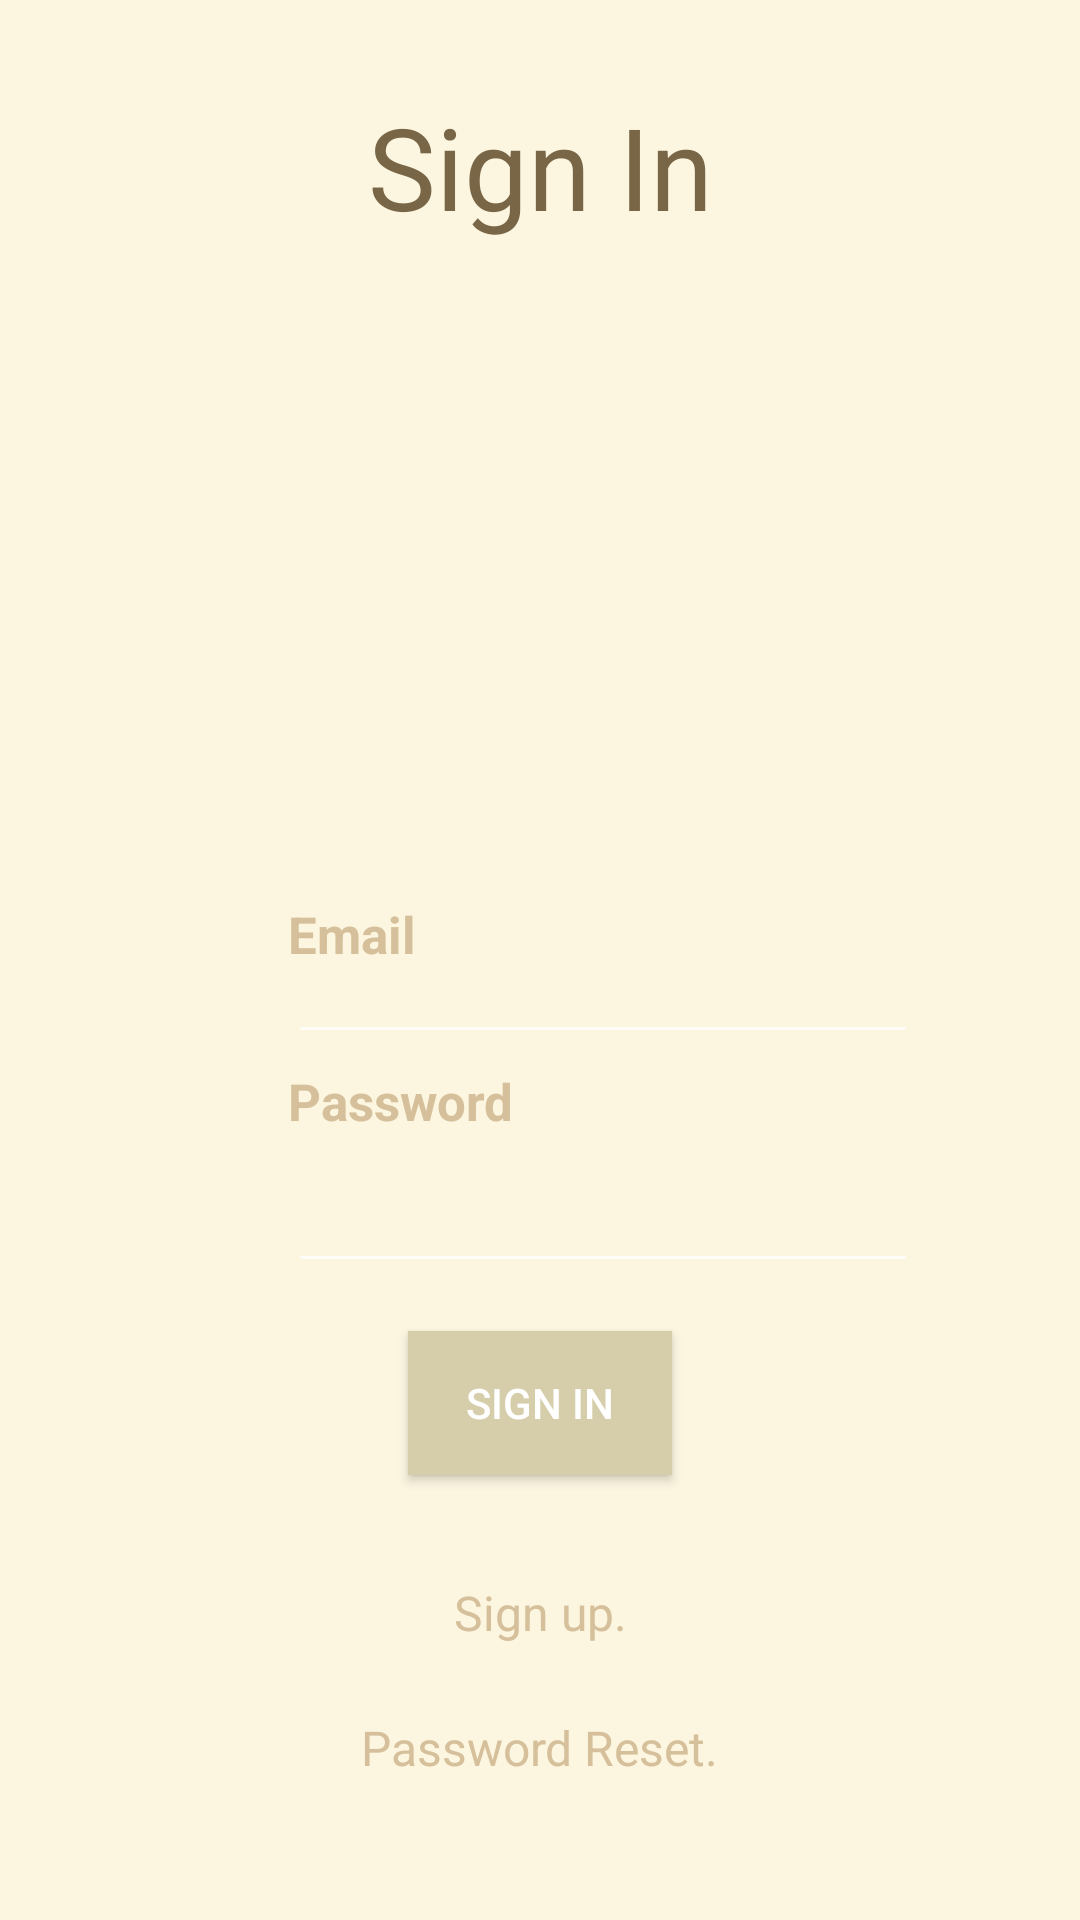

Layout XML and referenced resources for this Android screen:
<!-- AndroidManifest.xml: activity theme Theme.NoPreviewWindow -->
<!-- res/layout/activity_sign_in.xml -->
<?xml version="1.0" encoding="utf-8"?>

<androidx.constraintlayout.widget.ConstraintLayout xmlns:android="http://schemas.android.com/apk/res/android"
    xmlns:app="http://schemas.android.com/apk/res-auto"
    xmlns:tools="http://schemas.android.com/tools"
    android:layout_width="match_parent"
    android:layout_height="match_parent"
    tools:context=".SignUpActivity"
    android:background="#fcf6e0">


    <EditText
        android:id="@+id/editText2"
        android:layout_width="wrap_content"
        android:layout_height="wrap_content"
        android:layout_marginStart="96dp"
        android:layout_marginTop="310dp"
        android:ems="10"
        android:inputType="textEmailAddress"
        android:textColor="#796647"
        app:layout_constraintStart_toStartOf="parent"
        app:layout_constraintTop_toTopOf="parent" />

    <TextView
        android:id="@+id/textView"
        android:layout_width="wrap_content"
        android:layout_height="wrap_content"
        android:layout_marginStart="96dp"
        android:layout_marginTop="300dp"
        android:text="Email"
        android:textColor="#d6c09b"
        android:textSize="17sp"
        android:textStyle="bold"
        app:layout_constraintStart_toStartOf="parent"
        app:layout_constraintTop_toTopOf="parent" />

    <TextView
        android:id="@+id/textView2"
        android:layout_width="wrap_content"
        android:layout_height="wrap_content"
        android:layout_marginStart="96dp"
        android:layout_marginBottom="8dp"
        android:text="Password"
        android:textColor="#d6c09b"
        android:textSize="17sp"

        android:textStyle="bold"
        app:layout_constraintBottom_toTopOf="@+id/editText"
        app:layout_constraintStart_toStartOf="parent" />

    <Button
        android:id="@+id/button"
        android:layout_width="wrap_content"
        android:layout_height="wrap_content"
        android:layout_marginStart="160dp"
        android:layout_marginTop="16dp"
        android:layout_marginEnd="160dp"
        android:background="#d6ceab"
        android:text="Sign In"
        android:textColor="#FFFFFF"
        app:layout_constraintEnd_toEndOf="parent"
        app:layout_constraintStart_toStartOf="parent"
        app:layout_constraintTop_toBottomOf="@+id/editText" />

    <TextView
        android:id="@+id/textView3"
        android:layout_width="wrap_content"
        android:layout_height="wrap_content"
        android:layout_marginStart="120dp"
        android:layout_marginTop="35dp"
        android:layout_marginEnd="120dp"
        android:text="Sign up."
        android:textColor="#d6c09b"
        android:textSize="16sp"
        app:layout_constraintEnd_toEndOf="parent"
        app:layout_constraintStart_toStartOf="parent"
        app:layout_constraintTop_toBottomOf="@+id/button" />

    <TextView
        android:id="@+id/textView4"
        android:layout_width="wrap_content"
        android:layout_height="wrap_content"
        android:layout_marginStart="132dp"
        android:layout_marginTop="80dp"
        android:layout_marginEnd="132dp"
        android:text="Password Reset."
        android:textColor="#d6c09b"
        android:textSize="16sp"
        app:layout_constraintEnd_toEndOf="parent"
        app:layout_constraintStart_toStartOf="parent"
        app:layout_constraintTop_toBottomOf="@+id/button" />

    <EditText
        android:id="@+id/editText"
        android:layout_width="wrap_content"
        android:layout_height="wrap_content"
        android:layout_marginStart="96dp"
        android:layout_marginTop="35dp"
        android:ems="10"
        android:inputType="textPassword"
        android:textColor="#796647"
        app:layout_constraintStart_toStartOf="parent"
        app:layout_constraintTop_toBottomOf="@+id/editText2" />

    <TextView
        android:id="@+id/textView5"
        android:layout_width="wrap_content"
        android:layout_height="wrap_content"
        android:layout_marginStart="144dp"
        android:layout_marginTop="30dp"
        android:layout_marginEnd="144dp"
        android:text="Sign In"
        android:textColor="#796647"
        android:textSize="38sp"
        app:layout_constraintEnd_toEndOf="parent"
        app:layout_constraintStart_toStartOf="parent"
        app:layout_constraintTop_toTopOf="parent" />

    <ImageView
        android:id="@+id/imageView"
        android:layout_width="156dp"
        android:layout_height="141dp"
        android:layout_marginStart="124dp"
        android:layout_marginTop="40dp"
        android:layout_marginEnd="124dp"
        android:tint="#dbdbdb"
        app:layout_constraintEnd_toEndOf="parent"
        app:layout_constraintStart_toStartOf="parent"
        app:layout_constraintTop_toBottomOf="@+id/textView5"
        app:srcCompat="@drawable/ic_phone" />

    <ImageView
        android:id="@+id/imageView2"
        android:layout_width="66dp"
        android:layout_height="50dp"
        android:tint="#796647"
        app:layout_constraintBottom_toBottomOf="@+id/imageView"
        app:layout_constraintEnd_toEndOf="@+id/imageView"
        app:layout_constraintStart_toStartOf="@+id/imageView"
        app:layout_constraintTop_toTopOf="@+id/imageView"
        app:srcCompat="@drawable/ic_plus" />
</androidx.constraintlayout.widget.ConstraintLayout>
<!-- resources referenced by this layout -->
<resources>
  <style name="Theme.NoPreviewWindow" parent="Theme.AppCompat.NoActionBar">
          <item name="android:windowDisablePreview">true</item>
          <item name="colorPrimary">#CFB78F</item>
          <item name="colorPrimaryDark">#CFB78F</item>
          <item name="colorAccent">@color/colorAccent</item>
      </style>
  <color name="colorAccent">#FFFFFF</color>
</resources>
